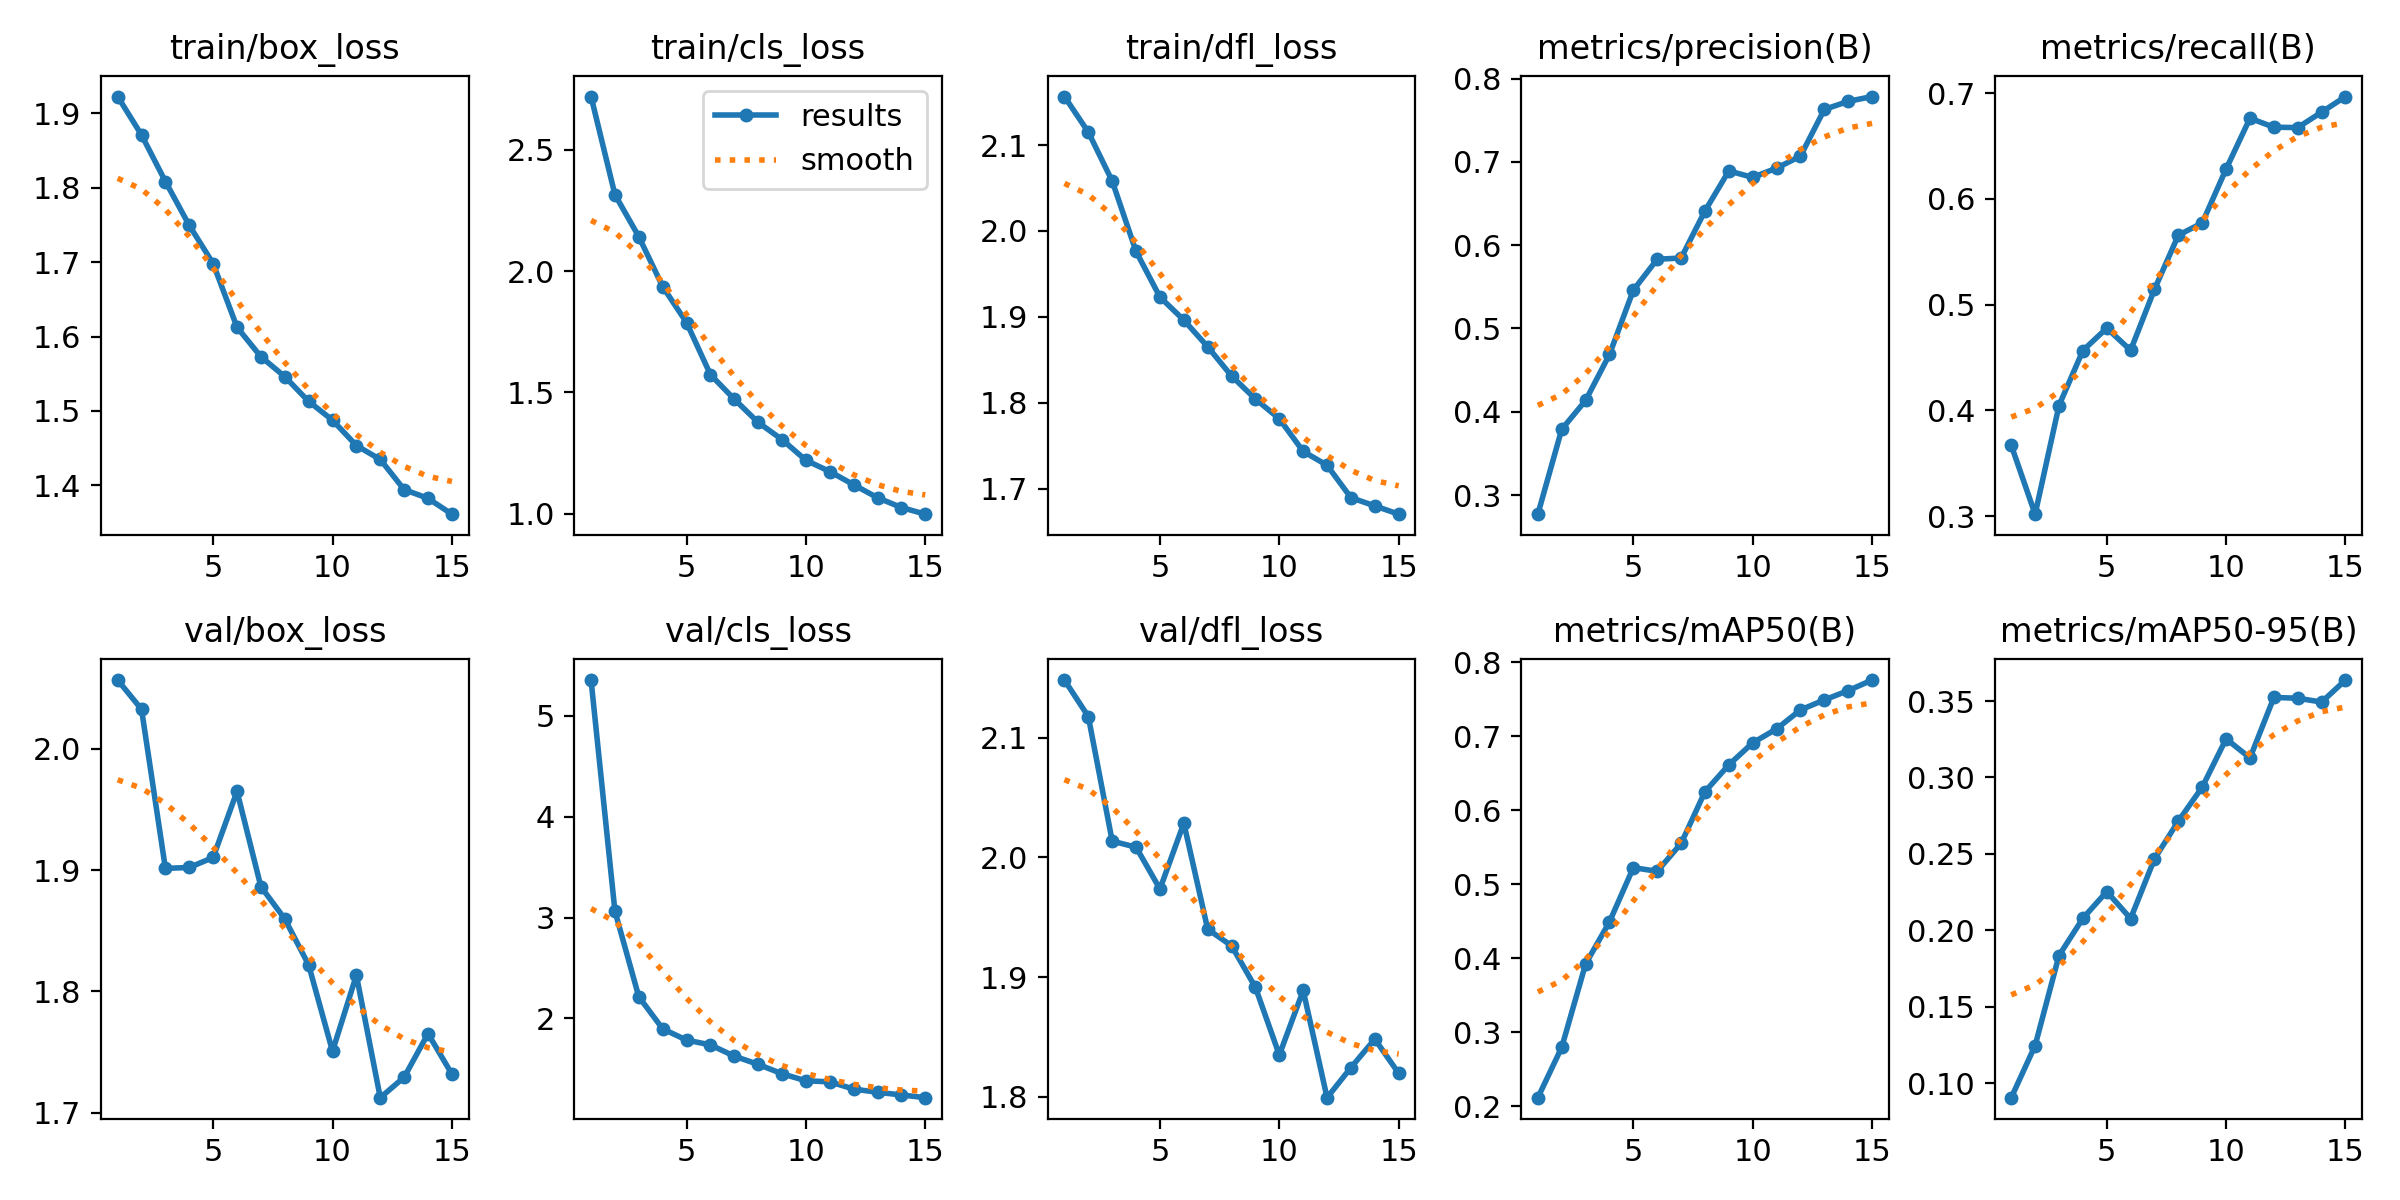

Values plotted in this chart, from the file beside it:
epoch, time, train/box_loss, train/cls_loss, train/dfl_loss, metrics/precision(B), metrics/recall(B), metrics/mAP50(B), metrics/mAP50-95(B), val/box_loss, val/cls_loss, val/dfl_loss, lr/pg0, lr/pg1, lr/pg2
1, 202.9, 1.923, 2.72, 2.156, 0.2771, 0.367, 0.2118, 0.09047, 2.057, 5.356, 2.148, 0.06707, 0.0003326, 0.0003326
2, 398.9, 1.871, 2.315, 2.115, 0.379, 0.3019, 0.2798, 0.1246, 2.033, 3.063, 2.118, 0.03406, 0.0006588, 0.0006588
3, 597.9, 1.808, 2.142, 2.058, 0.4136, 0.4046, 0.3924, 0.1835, 1.902, 2.215, 2.014, 0.001027, 0.0009565, 0.0009565
4, 796.6, 1.749, 1.936, 1.976, 0.4688, 0.4566, 0.4494, 0.2078, 1.902, 1.896, 2.009, 0.0009055, 0.0009055, 0.0009055
5, 995.4, 1.698, 1.788, 1.923, 0.546, 0.4778, 0.5226, 0.2253, 1.911, 1.785, 1.974, 0.0008362, 0.0008362, 0.0008362
6, 1195, 1.613, 1.574, 1.896, 0.5831, 0.4569, 0.5177, 0.2077, 1.965, 1.737, 2.029, 0.0007525, 0.0007525, 0.0007525
7, 1391, 1.573, 1.472, 1.865, 0.5846, 0.5146, 0.5553, 0.2468, 1.886, 1.625, 1.94, 0.000658, 0.000658, 0.000658
8, 1589, 1.546, 1.377, 1.831, 0.6411, 0.5657, 0.6253, 0.2715, 1.86, 1.544, 1.926, 0.0005567, 0.0005567, 0.0005567
9, 1788, 1.513, 1.306, 1.805, 0.6891, 0.5773, 0.6615, 0.2937, 1.822, 1.451, 1.891, 0.0004533, 0.0004533, 0.0004533
10, 1987, 1.488, 1.221, 1.781, 0.6813, 0.6284, 0.6913, 0.3252, 1.751, 1.381, 1.835, 0.000352, 0.000352, 0.000352
11, 2185, 1.453, 1.174, 1.744, 0.6925, 0.6764, 0.7101, 0.3128, 1.813, 1.371, 1.889, 0.0002575, 0.0002575, 0.0002575
12, 2381, 1.435, 1.12, 1.727, 0.7068, 0.6679, 0.7358, 0.3524, 1.712, 1.299, 1.799, 0.0001738, 0.0001738, 0.0001738
13, 2581, 1.394, 1.066, 1.69, 0.7629, 0.6675, 0.7492, 0.3518, 1.729, 1.267, 1.824, 0.0001045, 0.0001045, 0.0001045
14, 2776, 1.383, 1.026, 1.68, 0.7726, 0.6821, 0.7619, 0.3493, 1.765, 1.24, 1.848, 5.2795e-05, 5.2795e-05, 5.2795e-05
15, 2972, 1.361, 0.9985, 1.671, 0.7784, 0.6969, 0.7761, 0.3637, 1.732, 1.214, 1.82, 2.08169e-05, 2.08169e-05, 2.08169e-05
